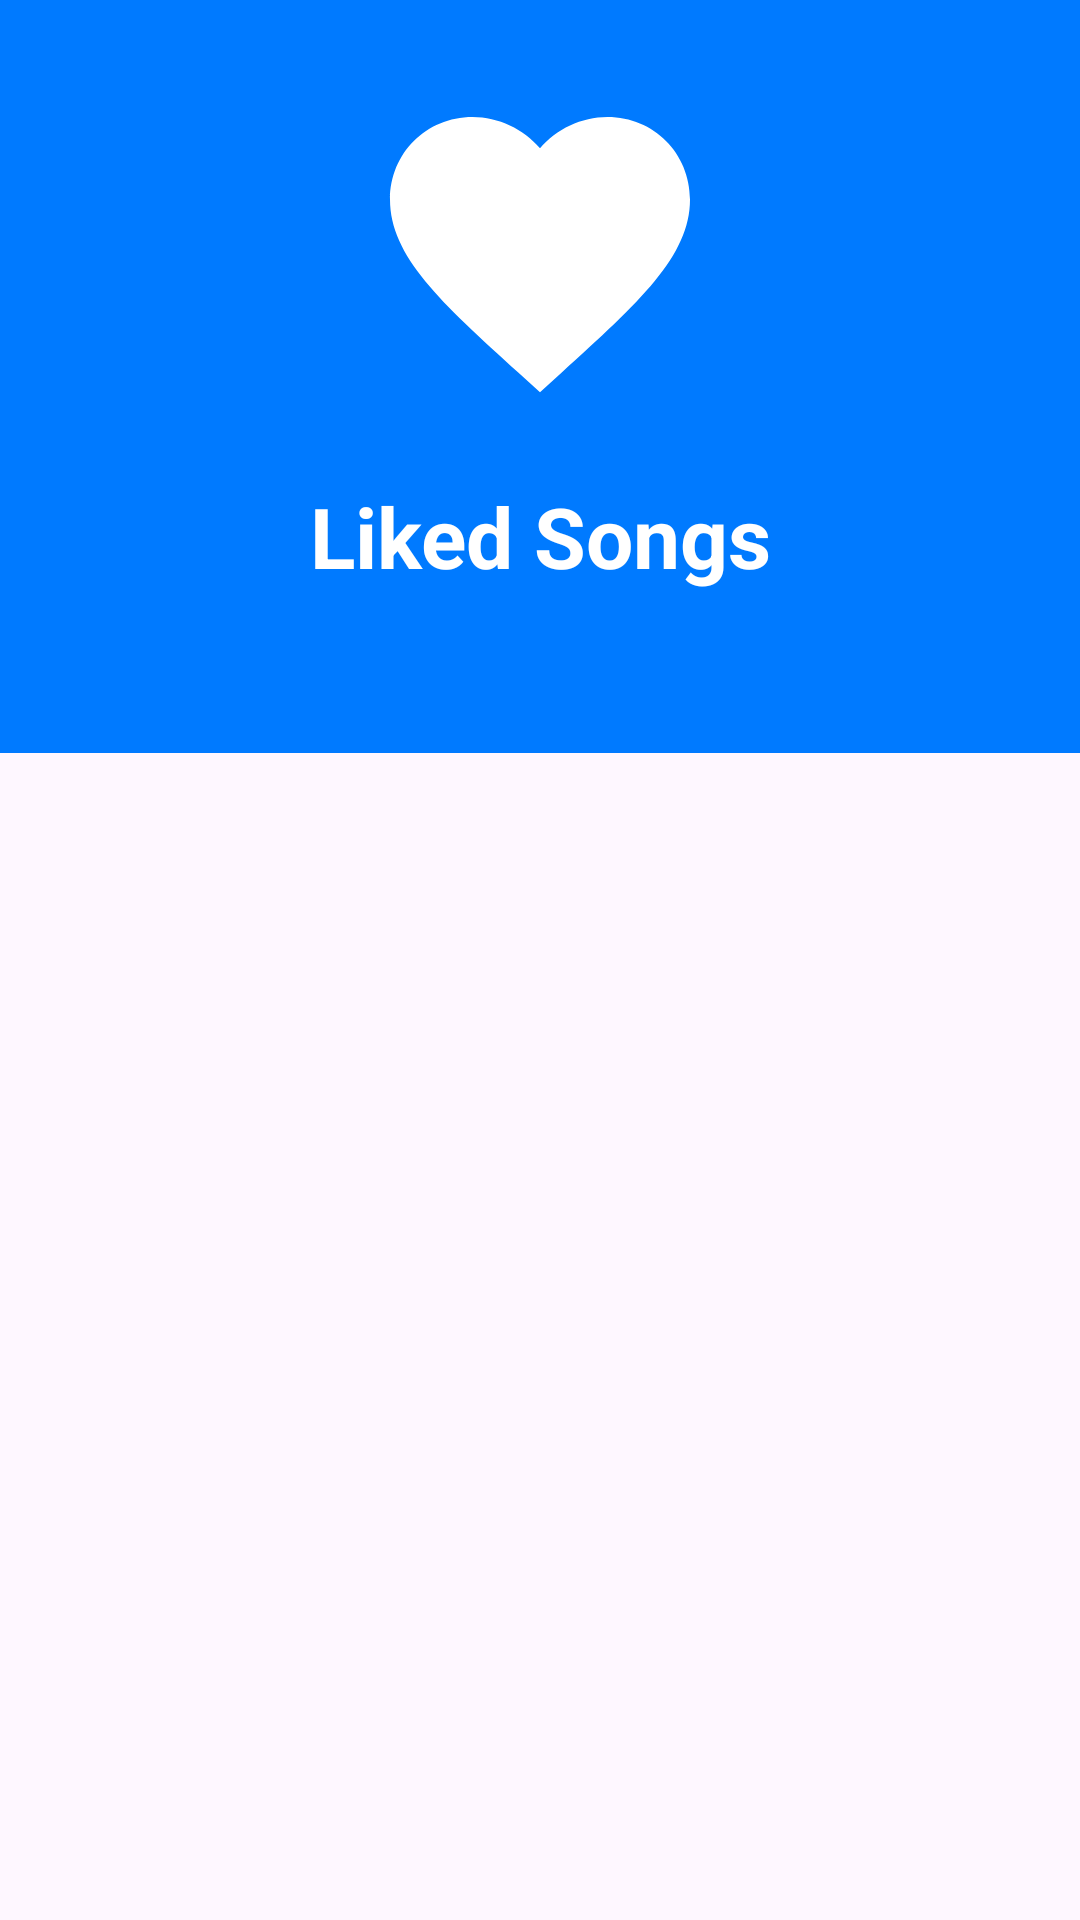

The Android layout XML behind this screen, and the referenced resources:
<!-- AndroidManifest.xml: application theme Theme.Soundifymusicplayer -->
<!-- res/layout/fragment_liked_song_playlist.xml -->
<?xml version="1.0" encoding="utf-8"?>
<androidx.coordinatorlayout.widget.CoordinatorLayout
    xmlns:android="http://schemas.android.com/apk/res/android"
    xmlns:app="http://schemas.android.com/apk/res-auto"
    xmlns:tools="http://schemas.android.com/tools"
    android:layout_width="match_parent"
    android:layout_height="match_parent"
    tools:context=".ui.library.LikedSongPlaylistFragment">

    
    <androidx.core.widget.NestedScrollView
        android:layout_width="match_parent"
        android:layout_height="match_parent">

        <LinearLayout
            android:layout_width="match_parent"
            android:layout_height="wrap_content"
            android:orientation="vertical">

            
            <LinearLayout
                android:layout_width="match_parent"
                android:layout_height="wrap_content"
                android:orientation="vertical"
                android:padding="24dp"
                android:gravity="center"
                android:background="@color/accent_blue">

                
                <ImageView
                    android:layout_width="120dp"
                    android:layout_height="120dp"
                    android:src="@drawable/ic_heart_filled"
                    android:tint="@color/white"
                    android:contentDescription="@string/liked_songs_title" />

                
                <TextView
                    android:layout_width="wrap_content"
                    android:layout_height="wrap_content"
                    android:layout_marginTop="16dp"
                    android:text="@string/liked_songs_title"
                    android:textSize="28sp"
                    android:textStyle="bold"
                    android:textColor="@color/white"
                    android:gravity="center" />

                
                <TextView
                    android:id="@+id/text_song_count"
                    android:layout_width="wrap_content"
                    android:layout_height="wrap_content"
                    android:layout_marginTop="8dp"
                    android:textSize="16sp"
                    android:textColor="@color/white"
                    android:alpha="0.9"
                    android:gravity="center"
                    tools:text="25 songs" />

            </LinearLayout>



            
            <LinearLayout
                android:layout_width="match_parent"
                android:layout_height="wrap_content"
                android:orientation="vertical"
                android:paddingHorizontal="16dp"
                android:paddingBottom="100dp">

                
                <androidx.recyclerview.widget.RecyclerView
                    android:id="@+id/recycler_view_liked_songs"
                    android:layout_width="match_parent"
                    android:layout_height="wrap_content"
                    android:nestedScrollingEnabled="false"
                    tools:itemCount="10"
                    tools:listitem="@layout/item_song_card" />

                
                <LinearLayout
                    android:id="@+id/layout_empty_state"
                    android:layout_width="match_parent"
                    android:layout_height="wrap_content"
                    android:orientation="vertical"
                    android:gravity="center"
                    android:padding="48dp"
                    android:visibility="gone"
                    tools:visibility="visible">

                    <ImageView
                        android:layout_width="120dp"
                        android:layout_height="120dp"
                        android:src="@drawable/ic_heart"
                        android:alpha="0.3"
                        android:contentDescription="@string/no_liked_songs" />

                    <TextView
                        android:layout_width="wrap_content"
                        android:layout_height="wrap_content"
                        android:layout_marginTop="24dp"
                        android:text="@string/no_liked_songs"
                        android:textSize="24sp"
                        android:textStyle="bold"
                        android:textColor="@color/text_primary"
                        android:gravity="center" />

                    <TextView
                        android:layout_width="wrap_content"
                        android:layout_height="wrap_content"
                        android:layout_marginTop="12dp"
                        android:text="@string/no_liked_songs_subtitle"
                        android:textSize="16sp"
                        android:textColor="@color/text_secondary"
                        android:gravity="center"
                        android:lineSpacingExtra="4dp" />

                </LinearLayout>

            </LinearLayout>

        </LinearLayout>

    </androidx.core.widget.NestedScrollView>

    
    <LinearLayout
        android:id="@+id/layout_loading"
        android:layout_width="wrap_content"
        android:layout_height="wrap_content"
        android:orientation="vertical"
        android:gravity="center"
        android:layout_gravity="center"
        android:visibility="gone">

        <ProgressBar
            android:layout_width="wrap_content"
            android:layout_height="wrap_content"
            android:indeterminateTint="@color/accent_blue" />

        <TextView
            android:layout_width="wrap_content"
            android:layout_height="wrap_content"
            android:layout_marginTop="16dp"
            android:text="@string/loading_liked_songs"
            android:textColor="@color/text_secondary"
            android:textSize="16sp" />

    </LinearLayout>

</androidx.coordinatorlayout.widget.CoordinatorLayout>
<!-- res/layout/item_song_card.xml (included above) -->
<?xml version="1.0" encoding="utf-8"?>
<androidx.cardview.widget.CardView
    xmlns:android="http://schemas.android.com/apk/res/android"
    xmlns:app="http://schemas.android.com/apk/res-auto"
    android:layout_width="match_parent"
    android:layout_height="wrap_content"
    android:layout_marginBottom="4dp"
    app:cardCornerRadius="16dp"
    app:cardElevation="4dp">

    <RelativeLayout
        android:layout_width="match_parent"
        android:layout_height="wrap_content"
        android:padding="6dp">

        
        <ImageView
            android:id="@+id/imgCover"
            android:layout_width="64dp"
            android:layout_height="64dp"
            android:scaleType="centerCrop"
            android:src="@drawable/splashi_icon"/>

        
        <TextView
            android:id="@+id/tvTitle"
            android:layout_width="match_parent"
            android:layout_height="wrap_content"
            android:layout_toEndOf="@id/imgCover"
            android:layout_marginStart="12dp"
            android:layout_marginEnd="48dp"
            android:text="Sample Song"
            android:textColor="@android:color/black"
            android:textSize="16sp"
            android:textStyle="bold"
            android:maxLines="1"
            android:ellipsize="end"/>

        
        <TextView
            android:id="@+id/tvUploader"
            android:layout_width="wrap_content"
            android:layout_height="wrap_content"
            android:layout_below="@id/tvTitle"
            android:layout_toEndOf="@id/imgCover"
            android:layout_marginStart="12dp"
            android:layout_marginEnd="48dp"
            android:layout_marginTop="4dp"
            android:text="NguyenVanDuy"
            android:textColor="#666666"
            android:textSize="14sp"
            android:maxLines="1"
            android:ellipsize="end"/>

        
        <ImageButton
            android:id="@+id/btnPlay"
            android:layout_width="40dp"
            android:layout_height="40dp"
            android:layout_alignParentEnd="true"
            android:background="@android:color/transparent"
            android:src="@android:drawable/ic_media_play"
            app:tint="@android:color/white"/>

        
        <ImageButton
            android:id="@+id/btnOverflow"
            android:layout_width="32dp"
            android:layout_height="32dp"
            android:layout_toStartOf="@id/btnPlay"
            android:layout_centerVertical="true"
            android:layout_marginEnd="8dp"
            android:background="?attr/selectableItemBackgroundBorderless"
            android:src="@drawable/ic_more_vert"
            android:contentDescription="@string/cd_more_options"
            android:visibility="gone"
            app:tint="@android:color/darker_gray"/>
    </RelativeLayout>
</androidx.cardview.widget.CardView>
<!-- resources referenced by this layout -->
<resources>
  <color name="accent_blue">#007AFF</color>
  <color name="text_primary">#1C1C1E</color>
  <color name="text_secondary">#8E8E93</color>
  <color name="white">#FFFFFFFF</color>
  <!-- drawable ic_heart_filled (drawable) -->
  <?xml version="1.0" encoding="utf-8"?>
  <vector xmlns:android="http://schemas.android.com/apk/res/android"
      android:width="24dp"
      android:height="24dp"
      android:viewportWidth="24"
      android:viewportHeight="24">
      <path
          android:fillColor="@color/button_like_active"
          android:pathData="M12,21.35l-1.45,-1.32C5.4,15.36 2,12.28 2,8.5 2,5.42 4.42,3 7.5,3c1.74,0 3.41,0.81 4.5,2.09C13.09,3.81 14.76,3 16.5,3 19.58,3 22,5.42 22,8.5c0,3.78 -3.4,6.86 -8.55,11.54L12,21.35z" />
  </vector>
  <string name="cd_more_options">More options</string>
  <string name="liked_songs_title">Liked Songs</string>
  <string name="loading_liked_songs">Loading liked songs…</string>
  <string name="no_liked_songs">No Liked Songs</string>
  <string name="no_liked_songs_subtitle">Songs you like will appear here</string>
  <style name="Theme.Soundifymusicplayer" parent="Base.Theme.Soundifymusicplayer" />
  <color name="button_like_active">#FF3B30</color>
  <style name="Base.Theme.Soundifymusicplayer" parent="Theme.Material3.DayNight.NoActionBar">
          
          
      </style>
</resources>
